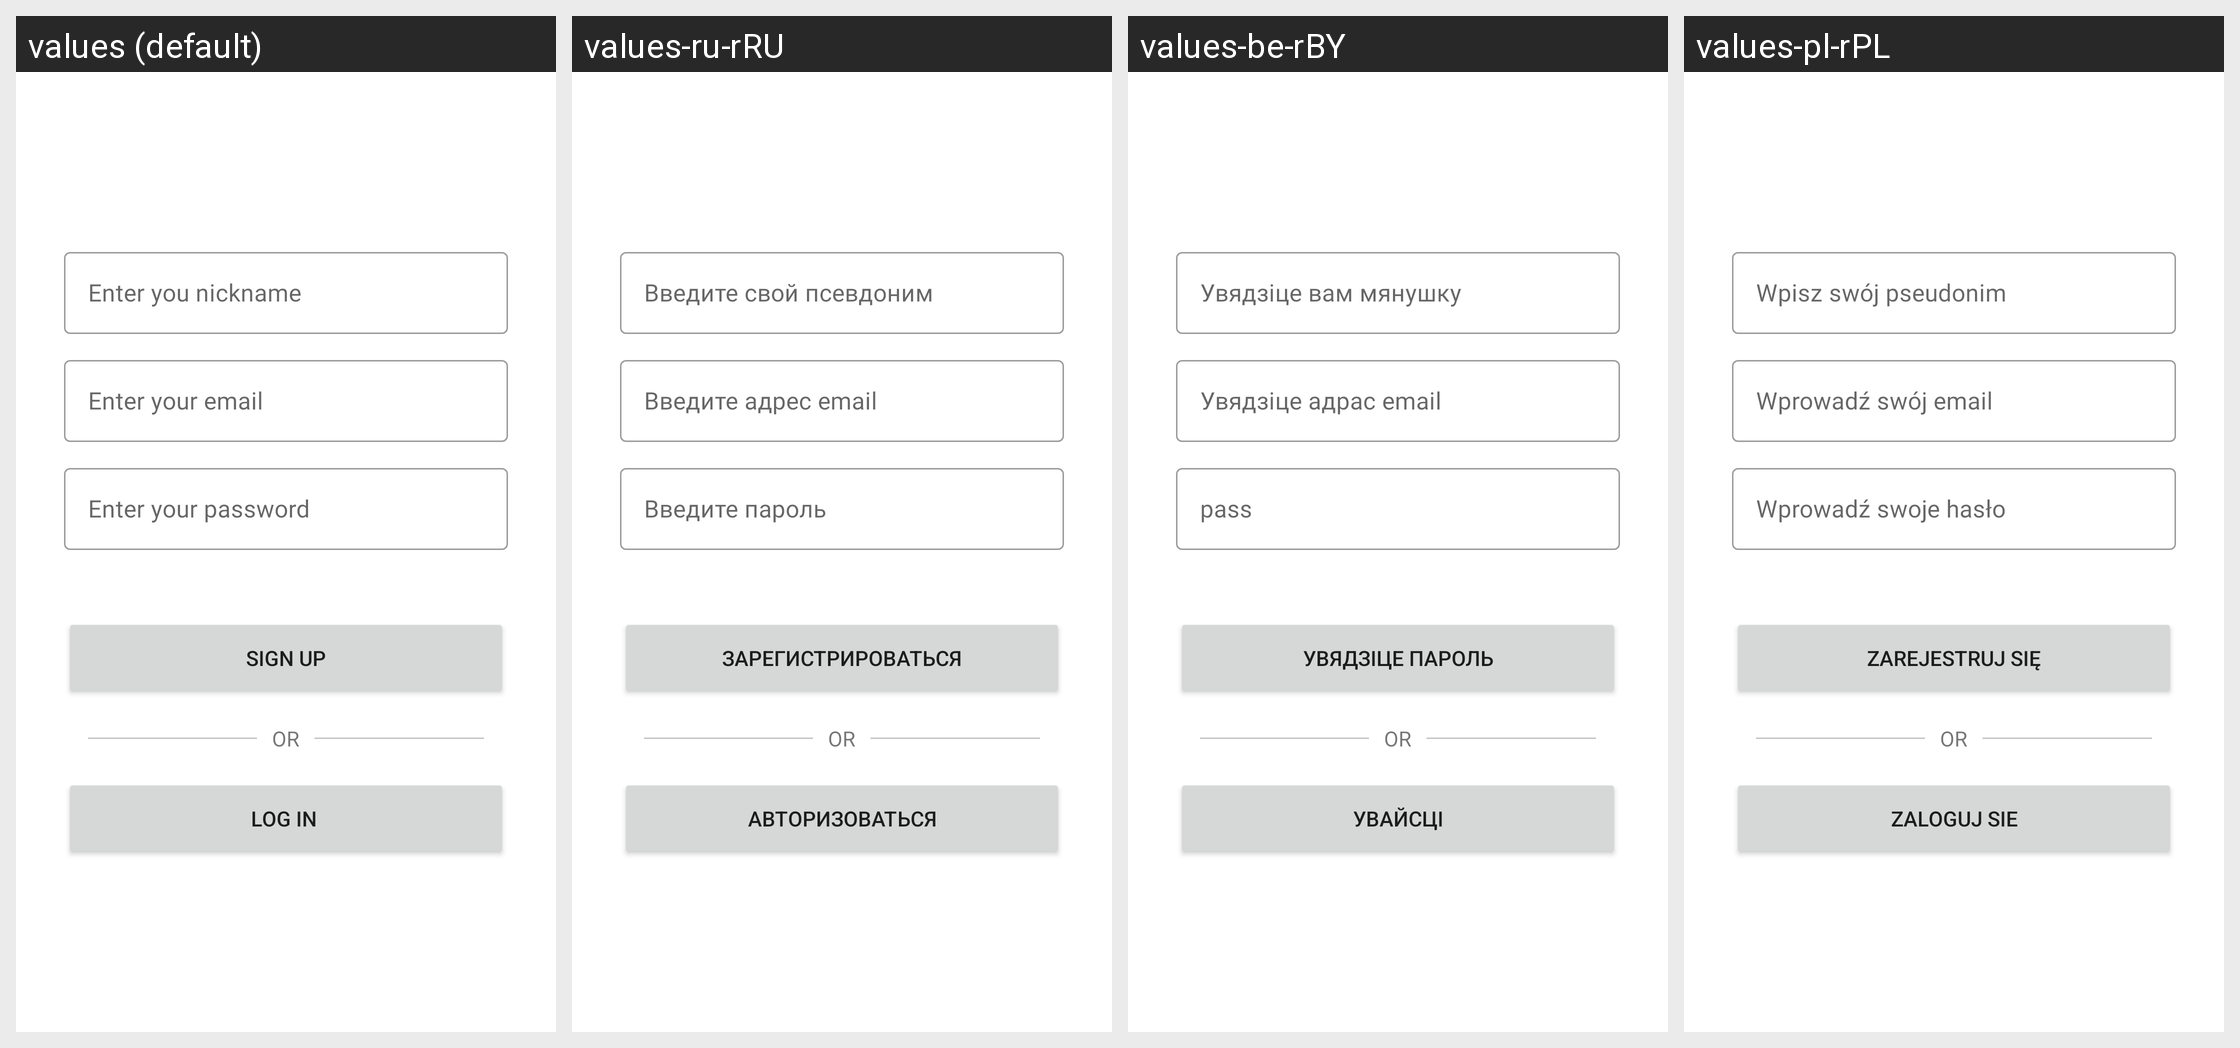

Locale-by-locale string values for the Android screen shown in this grid:
Android screen res/layout/activity_signup.xml rendered under 4 locales, left to right: values (default), values-ru-rRU, values-be-rBY, values-pl-rPL. Device: Nexus 5 (rendered at 1080×1920; each locale shown at half size, 540×960, under a caption strip naming it); theme Theme.MyApp.
Strings drawn on this screen, with the default value and each locale's value (text and hints the layout hard-codes, and strings that could not be matched under every locale, appear in the picture but are not listed):

signup_btn
  values: Sign Up
  values-ru-rRU: Зарегистрироваться
  values-be-rBY: Увядзіце пароль
  values-pl-rPL: Zarejestruj się

login_btn
  values: Log In 
  values-ru-rRU: Авторизоваться
  values-be-rBY: Увайсці
  values-pl-rPL: Zaloguj sie
